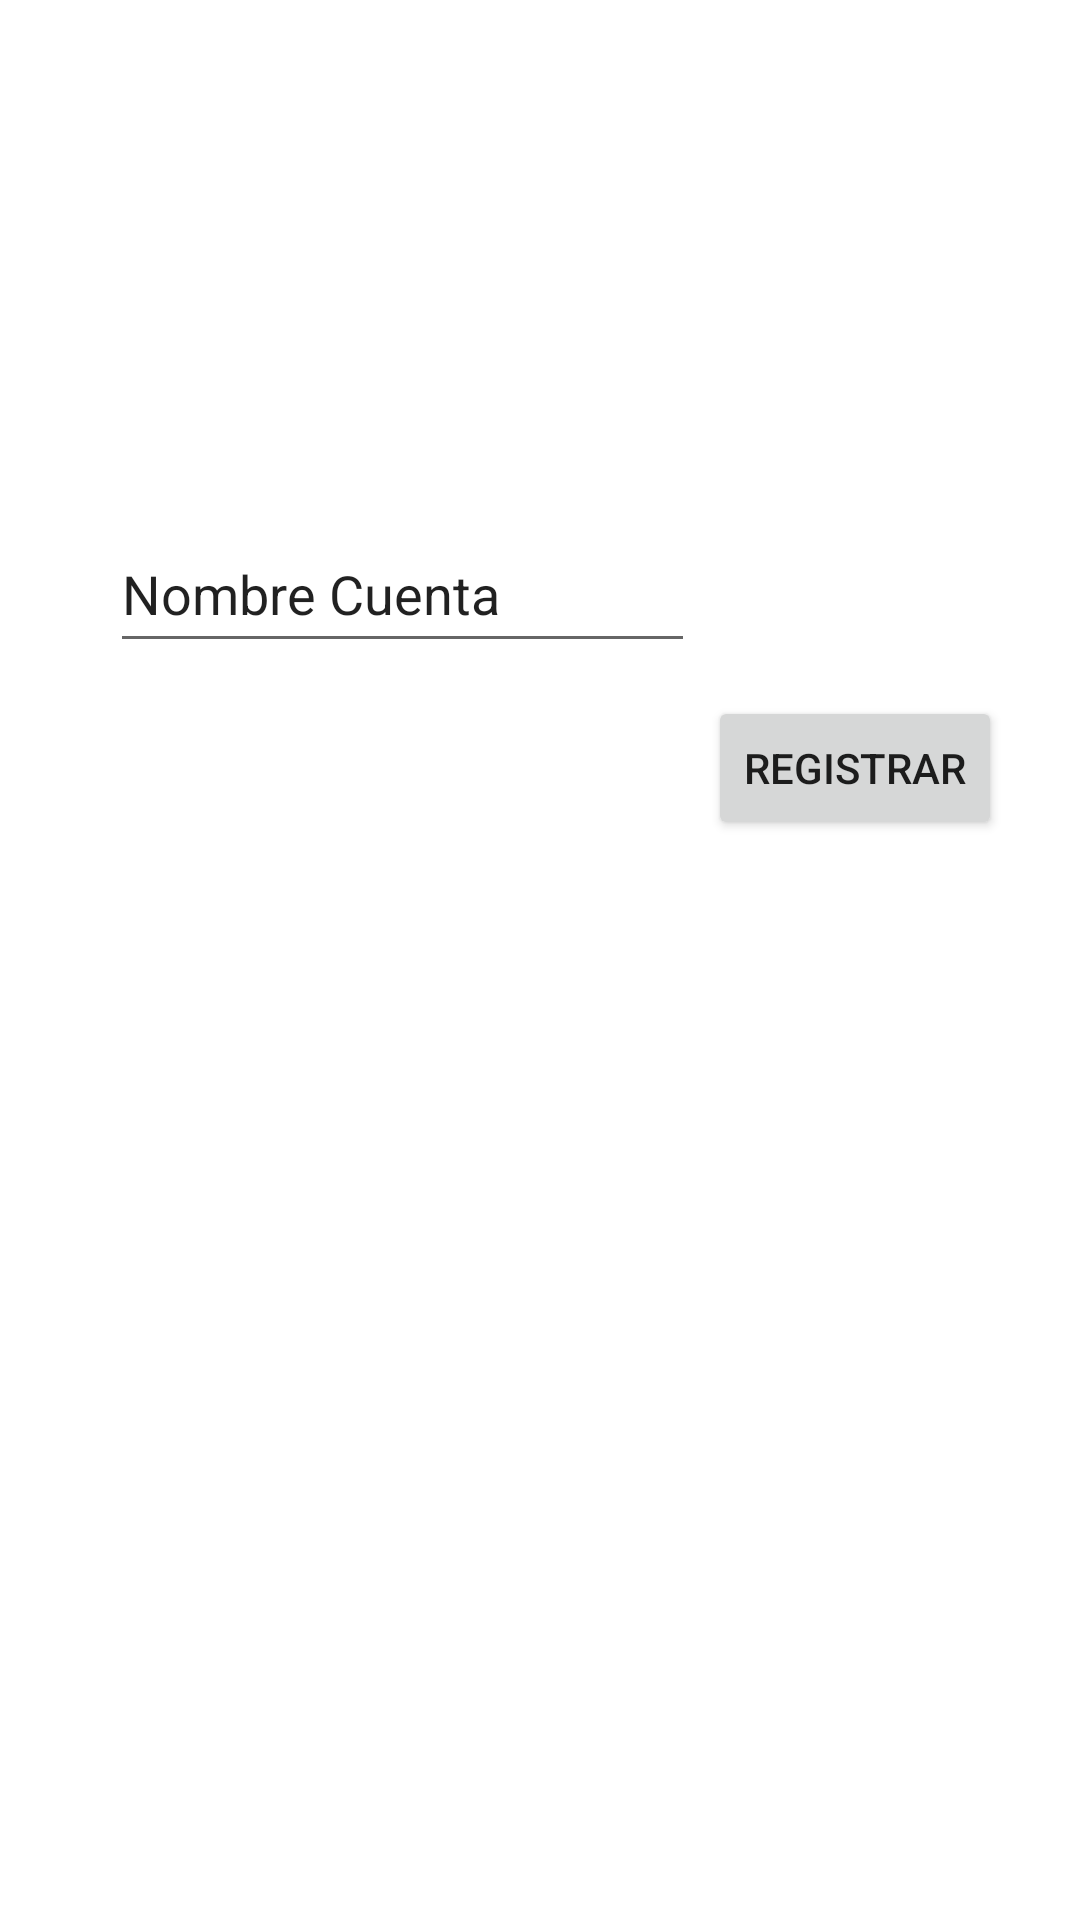

Layout XML and referenced resources for this Android screen:
<!-- AndroidManifest.xml: application theme Theme.EXFinalAC -->
<!-- res/layout/activity_formu_cuenta.xml -->
<?xml version="1.0" encoding="utf-8"?>
<androidx.constraintlayout.widget.ConstraintLayout xmlns:android="http://schemas.android.com/apk/res/android"
    xmlns:app="http://schemas.android.com/apk/res-auto"
    xmlns:tools="http://schemas.android.com/tools"
    android:layout_width="match_parent"
    android:layout_height="match_parent"
    tools:context=".FormuCuentaActivity">

    <EditText
        android:id="@+id/etNombreCuenta"
        android:layout_width="195dp"
        android:layout_height="49dp"
        android:ems="10"
        android:inputType="textPersonName"
        android:text="Nombre Cuenta"
        app:layout_constraintBottom_toBottomOf="parent"
        app:layout_constraintEnd_toEndOf="parent"
        app:layout_constraintHorizontal_bias="0.222"
        app:layout_constraintStart_toStartOf="parent"
        app:layout_constraintTop_toTopOf="parent"
        app:layout_constraintVertical_bias="0.291" />

    <Button
        android:id="@+id/btnRegistrarC"
        android:layout_width="wrap_content"
        android:layout_height="wrap_content"
        android:onClick="enviar"
        android:text="Registrar"
        app:layout_constraintBottom_toBottomOf="parent"
        app:layout_constraintEnd_toEndOf="parent"
        app:layout_constraintHorizontal_bias="0.901"
        app:layout_constraintStart_toStartOf="parent"
        app:layout_constraintTop_toTopOf="parent"
        app:layout_constraintVertical_bias="0.392" />

</androidx.constraintlayout.widget.ConstraintLayout>
<!-- resources referenced by this layout -->
<resources>
  <style name="Theme.EXFinalAC" parent="Theme.MaterialComponents.DayNight.DarkActionBar">
          
          <item name="colorPrimary">@color/purple_500</item>
          <item name="colorPrimaryVariant">@color/purple_700</item>
          <item name="colorOnPrimary">@color/white</item>
          
          <item name="colorSecondary">@color/teal_200</item>
          <item name="colorSecondaryVariant">@color/teal_700</item>
          <item name="colorOnSecondary">@color/black</item>
          
          <item name="android:statusBarColor">?attr/colorPrimaryVariant</item>
          
      </style>
  <!-- not gathered from this repository: default colours our renderer supplied (Android Studio template values) -->
  <color name="purple_500">#FF6200EE</color>
  <color name="purple_700">#FF3700B3</color>
  <color name="teal_200">#FF03DAC5</color>
  <color name="teal_700">#FF018786</color>
  <color name="black">#FF000000</color>
  <color name="white">#FFFFFFFF</color>
</resources>
